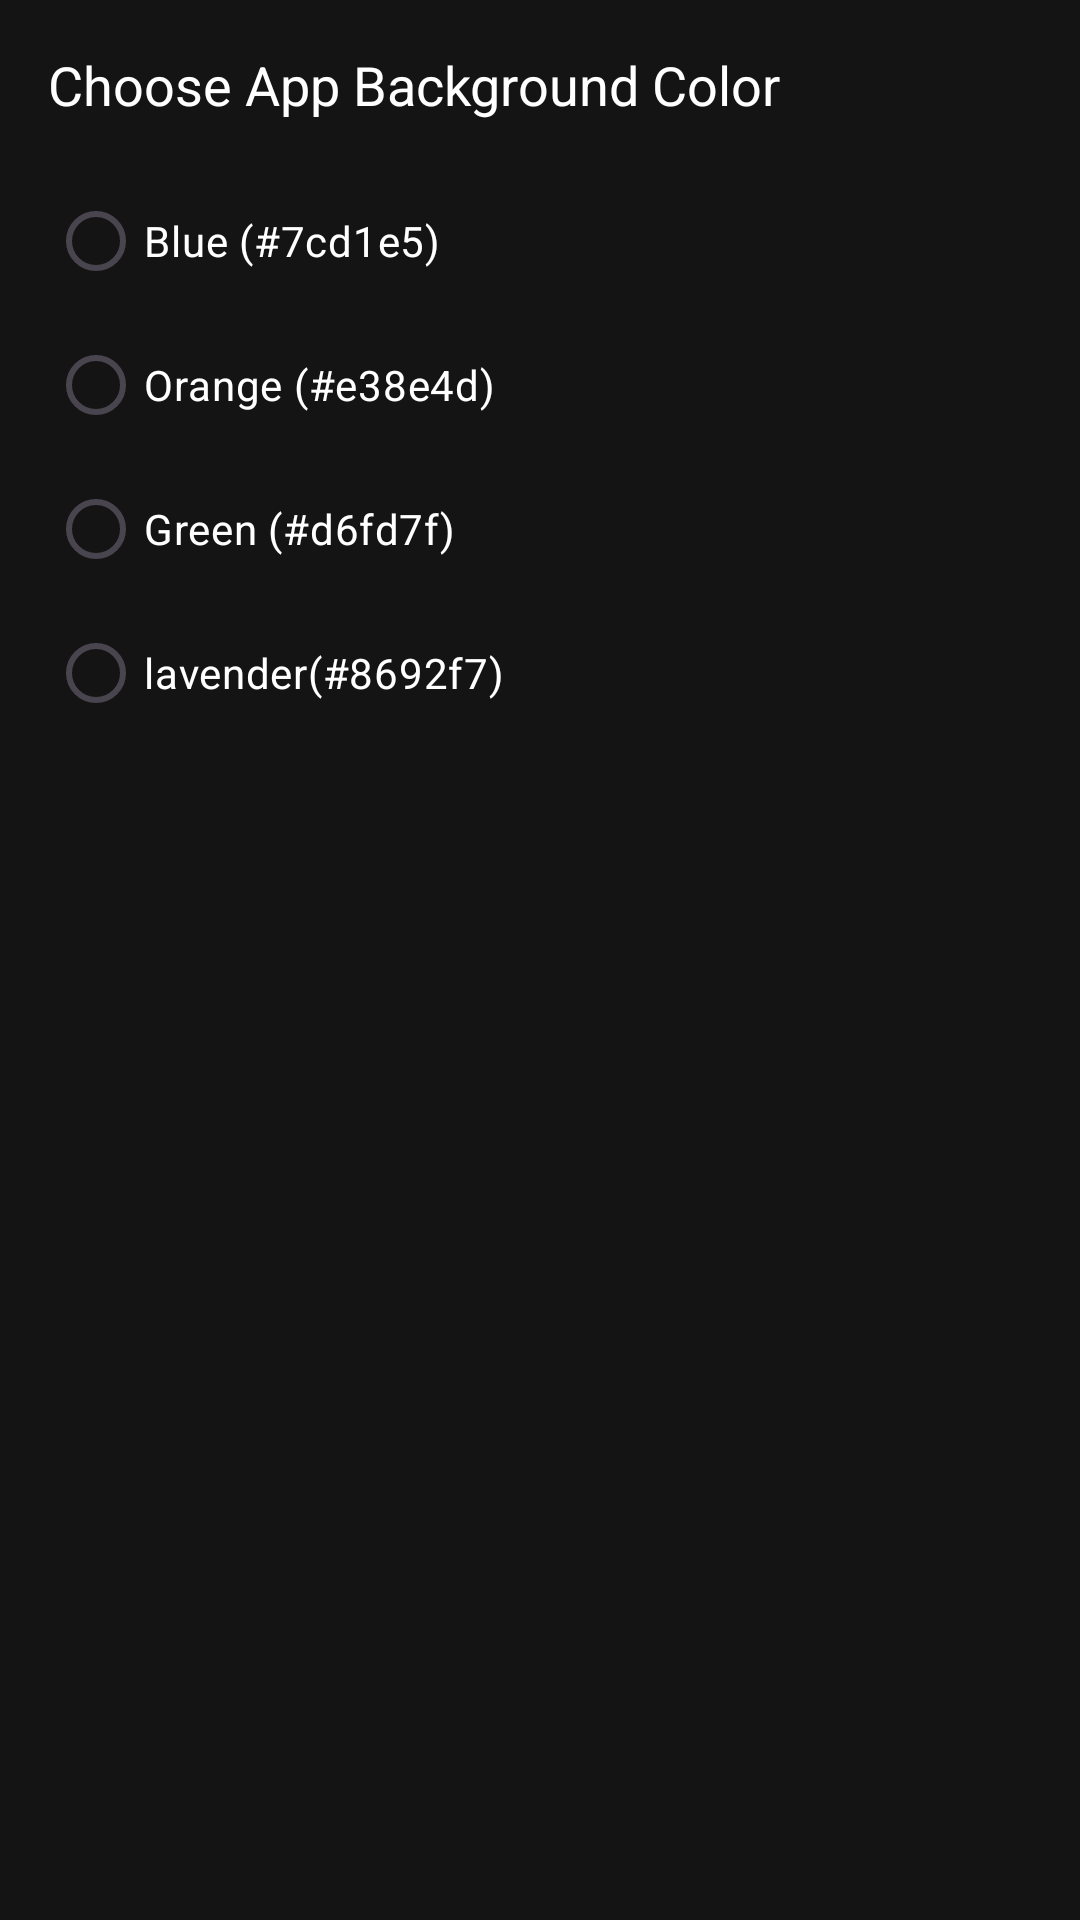

Write the Android layout XML for this screen, with the resource values it uses.
<!-- AndroidManifest.xml: application theme Theme.Project_Kelompok3 -->
<!-- res/layout/fragment_app_settings.xml -->
<?xml version="1.0" encoding="utf-8"?>
<ScrollView xmlns:android="http://schemas.android.com/apk/res/android"
    android:layout_width="match_parent"
    android:layout_height="match_parent"
    android:background="@color/black"
    android:padding="16dp">

    <LinearLayout
        android:layout_width="match_parent"
        android:layout_height="wrap_content"
        android:orientation="vertical">

        
        <TextView
            android:layout_width="wrap_content"
            android:layout_height="wrap_content"
            android:text="Choose App Background Color"
            android:textColor="@android:color/white"
            android:textSize="18sp"
            android:layout_marginBottom="16dp" />

        <RadioGroup
            android:id="@+id/colorRadioGroup"
            android:layout_width="match_parent"
            android:layout_height="wrap_content"
            android:orientation="vertical">

            <RadioButton
                android:id="@+id/colorBlue"
                android:layout_width="wrap_content"
                android:layout_height="wrap_content"
                android:text="Blue (#7cd1e5)"
                android:textColor="@android:color/white" />

            <RadioButton
                android:id="@+id/colorOrange"
                android:layout_width="wrap_content"
                android:layout_height="wrap_content"
                android:text="Orange (#e38e4d)"
                android:textColor="@android:color/white" />

            <RadioButton
                android:id="@+id/colorGreen"
                android:layout_width="wrap_content"
                android:layout_height="wrap_content"
                android:text="Green (#d6fd7f)"
                android:textColor="@android:color/white" />

            <RadioButton
                android:id="@+id/colorDefault"
                android:layout_width="wrap_content"
                android:layout_height="wrap_content"
                android:text="lavender(#8692f7)"
                android:textColor="@android:color/white" />
        </RadioGroup>
    </LinearLayout>
</ScrollView>
<!-- resources referenced by this layout -->
<resources>
  <color name="black">#141414</color>
  <style name="Theme.Project_Kelompok3" parent="Base.Theme.Project_Kelompok3" />
  <style name="Base.Theme.Project_Kelompok3" parent="Theme.Material3.DayNight.NoActionBar">
          
          
      </style>
</resources>
